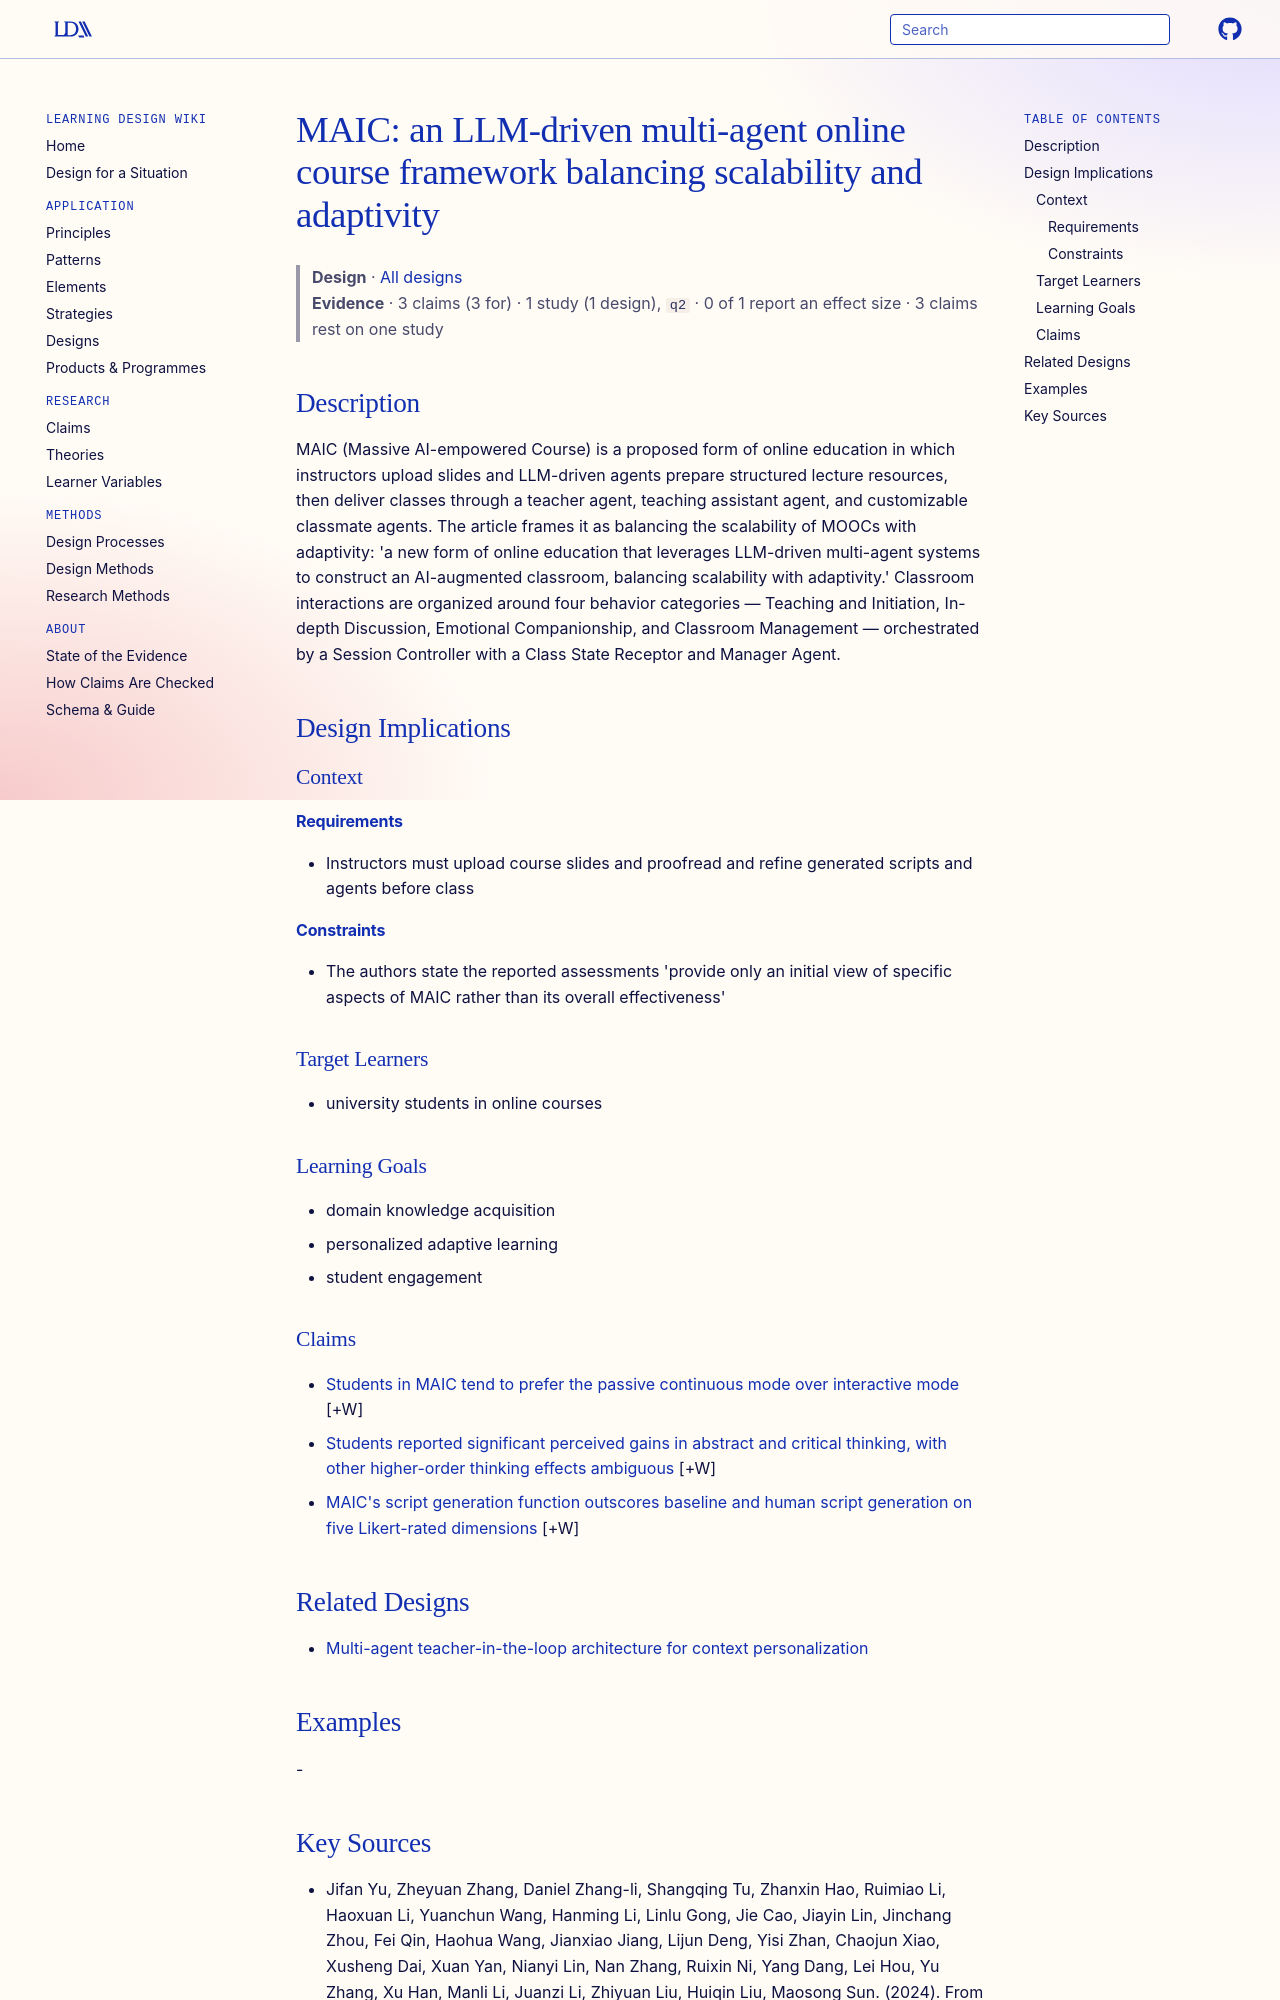

repository: Learning-Design-Alliance/learning-wiki · page: designs/maic-multi-agent-course-framework/index.html · generator: mkdocs

---
type: design
id: maic-multi-agent-course-framework
title: "MAIC: an LLM-driven multi-agent online course framework balancing scalability and adaptivity"
description: MAIC (Massive AI-empowered Course) is a proposed form of online education in which instructors upload slides and LLM-driven agents prepare structured lecture resources, then deliver classes through a teacher agent, te...
status: review
generated:
  by: "process:settle-candidates"
  at: 2026-10-11
sources:
  - id: jifan-yu-2024
    resource: "https://arxiv.org/abs/2409.03512"
    title: "Jifan Yu, Zheyuan Zhang, Daniel Zhang-li, Shangqing Tu, Zhanxin Hao, Ruimiao Li, Haoxuan Li, Yuanchun Wang, Hanming Li, Linlu Gong, Jie Cao, Jiayin Lin, Jinchang Zhou, Fei Qin, Haohua Wang, Jianxiao Jiang, Lijun Deng, Yisi Zhan, Chaojun Xiao, Xusheng Dai, Xuan Yan, Nianyi Lin, Nan Zhang, Ruixin Ni, Yang Dang, Lei Hou, Yu Zhang, Xu Han, Manli Li, Juanzi Li, Zhiyuan Liu, Huiqin Liu, Maosong Sun. (2024). From MOOC to MAIC: Reshaping Online Teaching and Learning through LLM-driven Agents. Preprint. Under review. https://arxiv.org/abs/2409.03512"
    author: Jifan Yu, Zheyuan Zhang, Daniel Zhang-li, Shangqing Tu, Zhanxin Hao, Ruimiao Li, Haoxuan Li, Yuanchun Wang, Hanming Li, Linlu Gong, Jie Cao, Jiayin Lin, Jinchang Zhou, Fei Qin, Haohua Wang, Jianxiao Jiang, Lijun Deng, Yisi Zhan, Chaojun Xiao, Xusheng Dai, Xuan Yan, Nianyi Lin, Nan Zhang, Ruixin Ni, Yang Dang, Lei Hou, Yu Zhang, Xu Han, Manli Li, Juanzi Li, Zhiyuan Liu, Huiqin Liu, Maosong Sun
---

# MAIC: an LLM-driven multi-agent online course framework balancing scalability and adaptivity

> **Design** · [All designs](index.md)
> **Evidence** · 3 claims (3 for) · 1 study (1 design), `q2` · 0 of 1 report an effect size · 3 claims rest on one study

## Description
MAIC (Massive AI-empowered Course) is a proposed form of online education in which instructors upload slides and LLM-driven agents prepare structured lecture resources, then deliver classes through a teacher agent, teaching assistant agent, and customizable classmate agents. The article frames it as balancing the scalability of MOOCs with adaptivity: 'a new form of online education that leverages LLM-driven multi-agent systems to construct an AI-augmented classroom, balancing scalability with adaptivity.' Classroom interactions are organized around four behavior categories — Teaching and Initiation, In-depth Discussion, Emotional Companionship, and Classroom Management — orchestrated by a Session Controller with a Class State Receptor and Manager Agent.

## Design Implications

### Context
#### Requirements
- Instructors must upload course slides and proofread and refine generated scripts and agents before class
#### Constraints
- The authors state the reported assessments 'provide only an initial view of specific aspects of MAIC rather than its overall effectiveness'

### Target Learners
- university students in online courses

### Learning Goals
- domain knowledge acquisition
- personalized adaptive learning
- student engagement

### Claims

- [Students in MAIC tend to prefer the passive continuous mode over interactive mode](../claims/students-prefer-continuous-mode.md) [+W]
- [Students reported significant perceived gains in abstract and critical thinking, with other higher-order thinking effects ambiguous](../claims/perceived-higher-order-thinking-gains.md) [+W]
- [MAIC's script generation function outscores baseline and human script generation on five Likert-rated dimensions](../claims/maic-funcgen-outperforms-baselines.md) [+W]

## Related Designs

- [Multi-agent teacher-in-the-loop architecture for context personalization](multi-agent-teacher-in-the-loop-architecture.md)

## Examples
-
